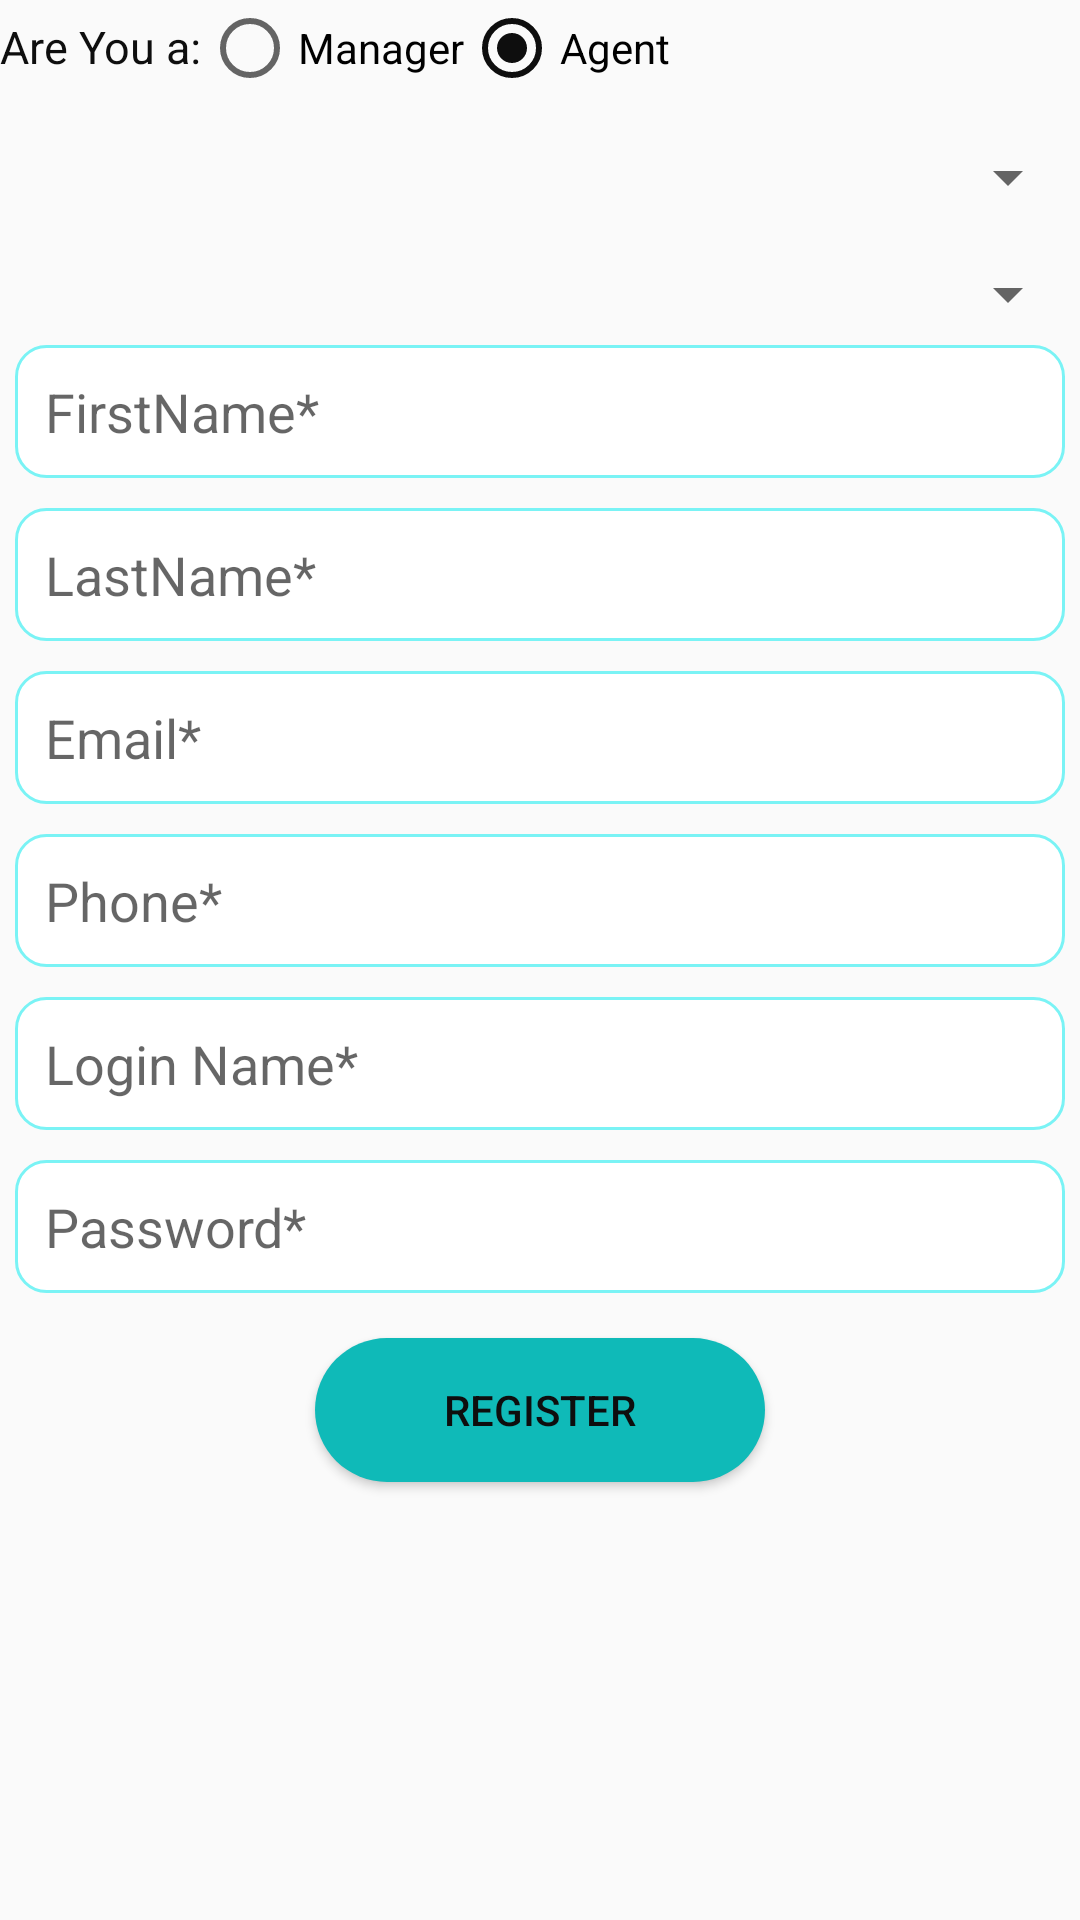

The Android layout XML behind this screen, and the referenced resources:
<!-- AndroidManifest.xml: application theme AppTheme -->
<!-- res/layout/signup_activity.xml -->
<?xml version="1.0" encoding="utf-8"?>
<ScrollView android:layout_width="match_parent"
    android:layout_height="match_parent"
    xmlns:android="http://schemas.android.com/apk/res/android">

<LinearLayout
    xmlns:android="http://schemas.android.com/apk/res/android"
    xmlns:app="http://schemas.android.com/apk/res-auto"
    xmlns:tools="http://schemas.android.com/tools"
    android:layout_width="match_parent"
    android:layout_height="match_parent"
    android:orientation="vertical"
    tools:context=".activties.SignupActivity">

    <LinearLayout
        android:layout_width="match_parent"
        android:layout_height="wrap_content"
        android:orientation="horizontal">
        <RadioGroup
            android:id="@+id/radiogroup"
            android:layout_width="wrap_content"
            android:layout_height="wrap_content"
            android:orientation="horizontal">

            <TextView
                android:layout_width="match_parent"
                android:layout_height="wrap_content"
                android:textColor="@color/colorBlack"
                android:textSize="15dp"
                android:text="Are You a:"/>

            <RadioButton
                android:id="@+id/radioManager_signupactivity"
                android:layout_width="wrap_content"
                android:layout_height="wrap_content"
                android:text="Manager"
                 />

            <RadioButton
                android:id="@+id/radioagent_Signupactivity"
                android:layout_width="wrap_content"
                android:layout_height="wrap_content"
                android:text="Agent"
                android:checked="true"/>

        </RadioGroup>
    </LinearLayout>

    <Spinner
        android:id="@+id/companytype_singupactivity"
        android:layout_width="fill_parent"
        android:layout_height="wrap_content"
        android:layout_marginTop="15dp"/>
    <Spinner
        android:id="@+id/selectcompany_singupactivity"
        android:layout_width="fill_parent"
        android:layout_height="wrap_content"
        android:layout_marginTop="15dp"/>

    <EditText
        android:id="@+id/firstname_signupactivity_input"
        android:layout_width="match_parent"
        android:layout_height="wrap_content"
        android:paddingTop="20dp"
        android:hint="FirstName*"
        android:paddingLeft="10dp"
        android:layout_margin="5dp"
        android:padding="10dp"
        android:background="@drawable/edittext_shapes"/>
    <EditText
        android:id="@+id/lastname_signupactivity_input"
        android:layout_width="match_parent"
        android:layout_height="wrap_content"
        android:paddingTop="20dp"
        android:paddingLeft="10dp"
        android:padding="10dp"
        android:background="@drawable/edittext_shapes"
        android:layout_margin="5dp"
        android:hint="LastName*"/>
    <EditText
        android:id="@+id/email_signupactivity_input"
        android:layout_width="match_parent"
        android:layout_height="wrap_content"
        android:paddingTop="20dp"
        android:paddingLeft="10dp"
        android:padding="10dp"
        android:background="@drawable/edittext_shapes"
        android:layout_margin="5dp"
        android:hint="Email*"/>
    <EditText
        android:id="@+id/Phone_signupactivity_input"
        android:layout_width="match_parent"
        android:layout_height="wrap_content"
        android:paddingTop="20dp"
        android:paddingLeft="10dp"
        android:padding="10dp"
        android:inputType="phone"
        android:background="@drawable/edittext_shapes"
        android:layout_margin="5dp"
        android:hint="Phone*"/>
    <EditText
        android:id="@+id/loginname_signupactivity_input"
        android:layout_width="match_parent"
        android:layout_height="wrap_content"
        android:paddingLeft="10dp"
        android:padding="10dp"
        android:background="@drawable/edittext_shapes"
        android:layout_margin="5dp"
        android:paddingTop="20dp"
        android:hint="Login Name*"/>
    <EditText
        android:id="@+id/password_signupactivity_input"
        android:layout_width="match_parent"
        android:layout_height="wrap_content"
        android:paddingTop="20dp"
        android:paddingLeft="10dp"
        android:padding="10dp"
        android:background="@drawable/edittext_shapes"
        android:layout_margin="5dp"
        android:hint="Password*"/>

    <Button
        android:layout_gravity="center"
        android:id="@+id/register_signup"
        android:layout_width="150dp"
        android:layout_height="wrap_content"
        android:background="@drawable/save_btn_shapes"
        android:textColor="@color/colorBlack"
        android:layout_margin="10dp"
        android:padding="5dp"
        android:text="Register"/>

</LinearLayout>
</ScrollView>
<!-- resources referenced by this layout -->
<resources>
  <color name="colorBlack">#FF0E0E0E</color>
  <!-- drawable edittext_shapes (drawable) -->
  <shape xmlns:android="http://schemas.android.com/apk/res/android"
      android:shape="rectangle" android:padding="15dp">
      <solid android:color="#FFFFFF"/>
      <corners
          android:bottomRightRadius="10dp"
          android:bottomLeftRadius="10dp"
          android:topLeftRadius="10dp"
          android:topRightRadius="10dp"/>
      <stroke android:width="1dip" android:color="#7af3f5" />
  </shape>
  <!-- drawable save_btn_shapes (drawable) -->
  <shape
      android:shape="rectangle"
      xmlns:android="http://schemas.android.com/apk/res/android">
  
      <solid
          android:color="@color/colorAppTheme"/>
      <corners
          android:radius="30dp"/>
  </shape>
  <style name="AppTheme" parent="Base.Theme.AppCompat.Light.DarkActionBar">
          
          <item name="colorPrimary">@color/colorAppTheme</item>
          <item name="colorPrimaryDark">@color/colorAppTheme</item>
          <item name="colorAccent">@color/colorBlack</item>
      </style>
  <color name="colorAppTheme">#0fbab8</color>
</resources>
